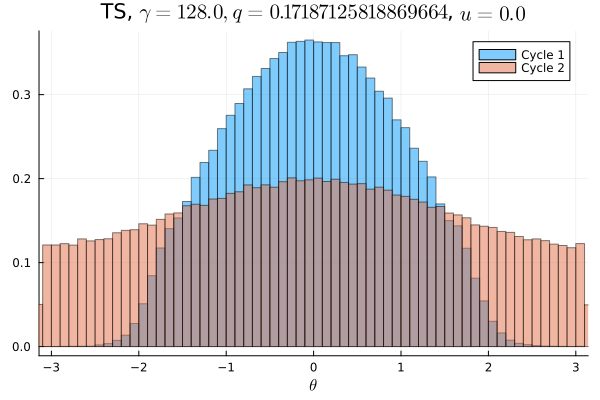

The data file committed next to this chart (first rows):
Cycle 1, Cycle 2
3.125e-6, 0.007722
6.25e-6, 0.007619
6.25e-6, 0.007409
1.25e-5, 0.007672
1.5625e-5, 0.007581
1.875e-5, 0.007775
2.5e-5, 0.0076
2.5e-5, 0.007853
3.75e-5, 0.008003
2.8125e-5, 0.008041
7.5e-5, 0.007903
0.0001656, 0.008097
0.0002062, 0.008025
0.0003156, 0.008553
0.0005562, 0.008419
0.0008063, 0.008525
0.001134, 0.008712
0.001759, 0.008841
0.002706, 0.009122
0.003803, 0.009275
0.005253, 0.009059
0.006547, 0.009203
0.007856, 0.009734
0.008656, 0.009909
0.009394, 0.009969
0.009672, 0.01002
0.0103, 0.0103
0.01135, 0.01069
0.01282, 0.01065
0.01344, 0.01064
0.01398, 0.01057
0.01457, 0.0109
0.01558, 0.01096
0.01641, 0.0113
0.01716, 0.0115
0.01744, 0.0113
0.01827, 0.01162
0.01914, 0.01195
0.01939, 0.01216
0.02011, 0.01183
0.02045, 0.01202
0.02098, 0.01217
0.02142, 0.01183
0.02166, 0.01223
0.0222, 0.01241
0.02268, 0.01224
0.02259, 0.01268
0.0226, 0.01251
0.02303, 0.01233
0.02308, 0.01254
0.02288, 0.01275
0.0229, 0.01231
0.02267, 0.01246
0.02257, 0.01252
0.02245, 0.01219
0.0217, 0.01235
0.02212, 0.01227
0.02174, 0.01223
0.02069, 0.01213
0.02091, 0.01208
... 40 more rows
